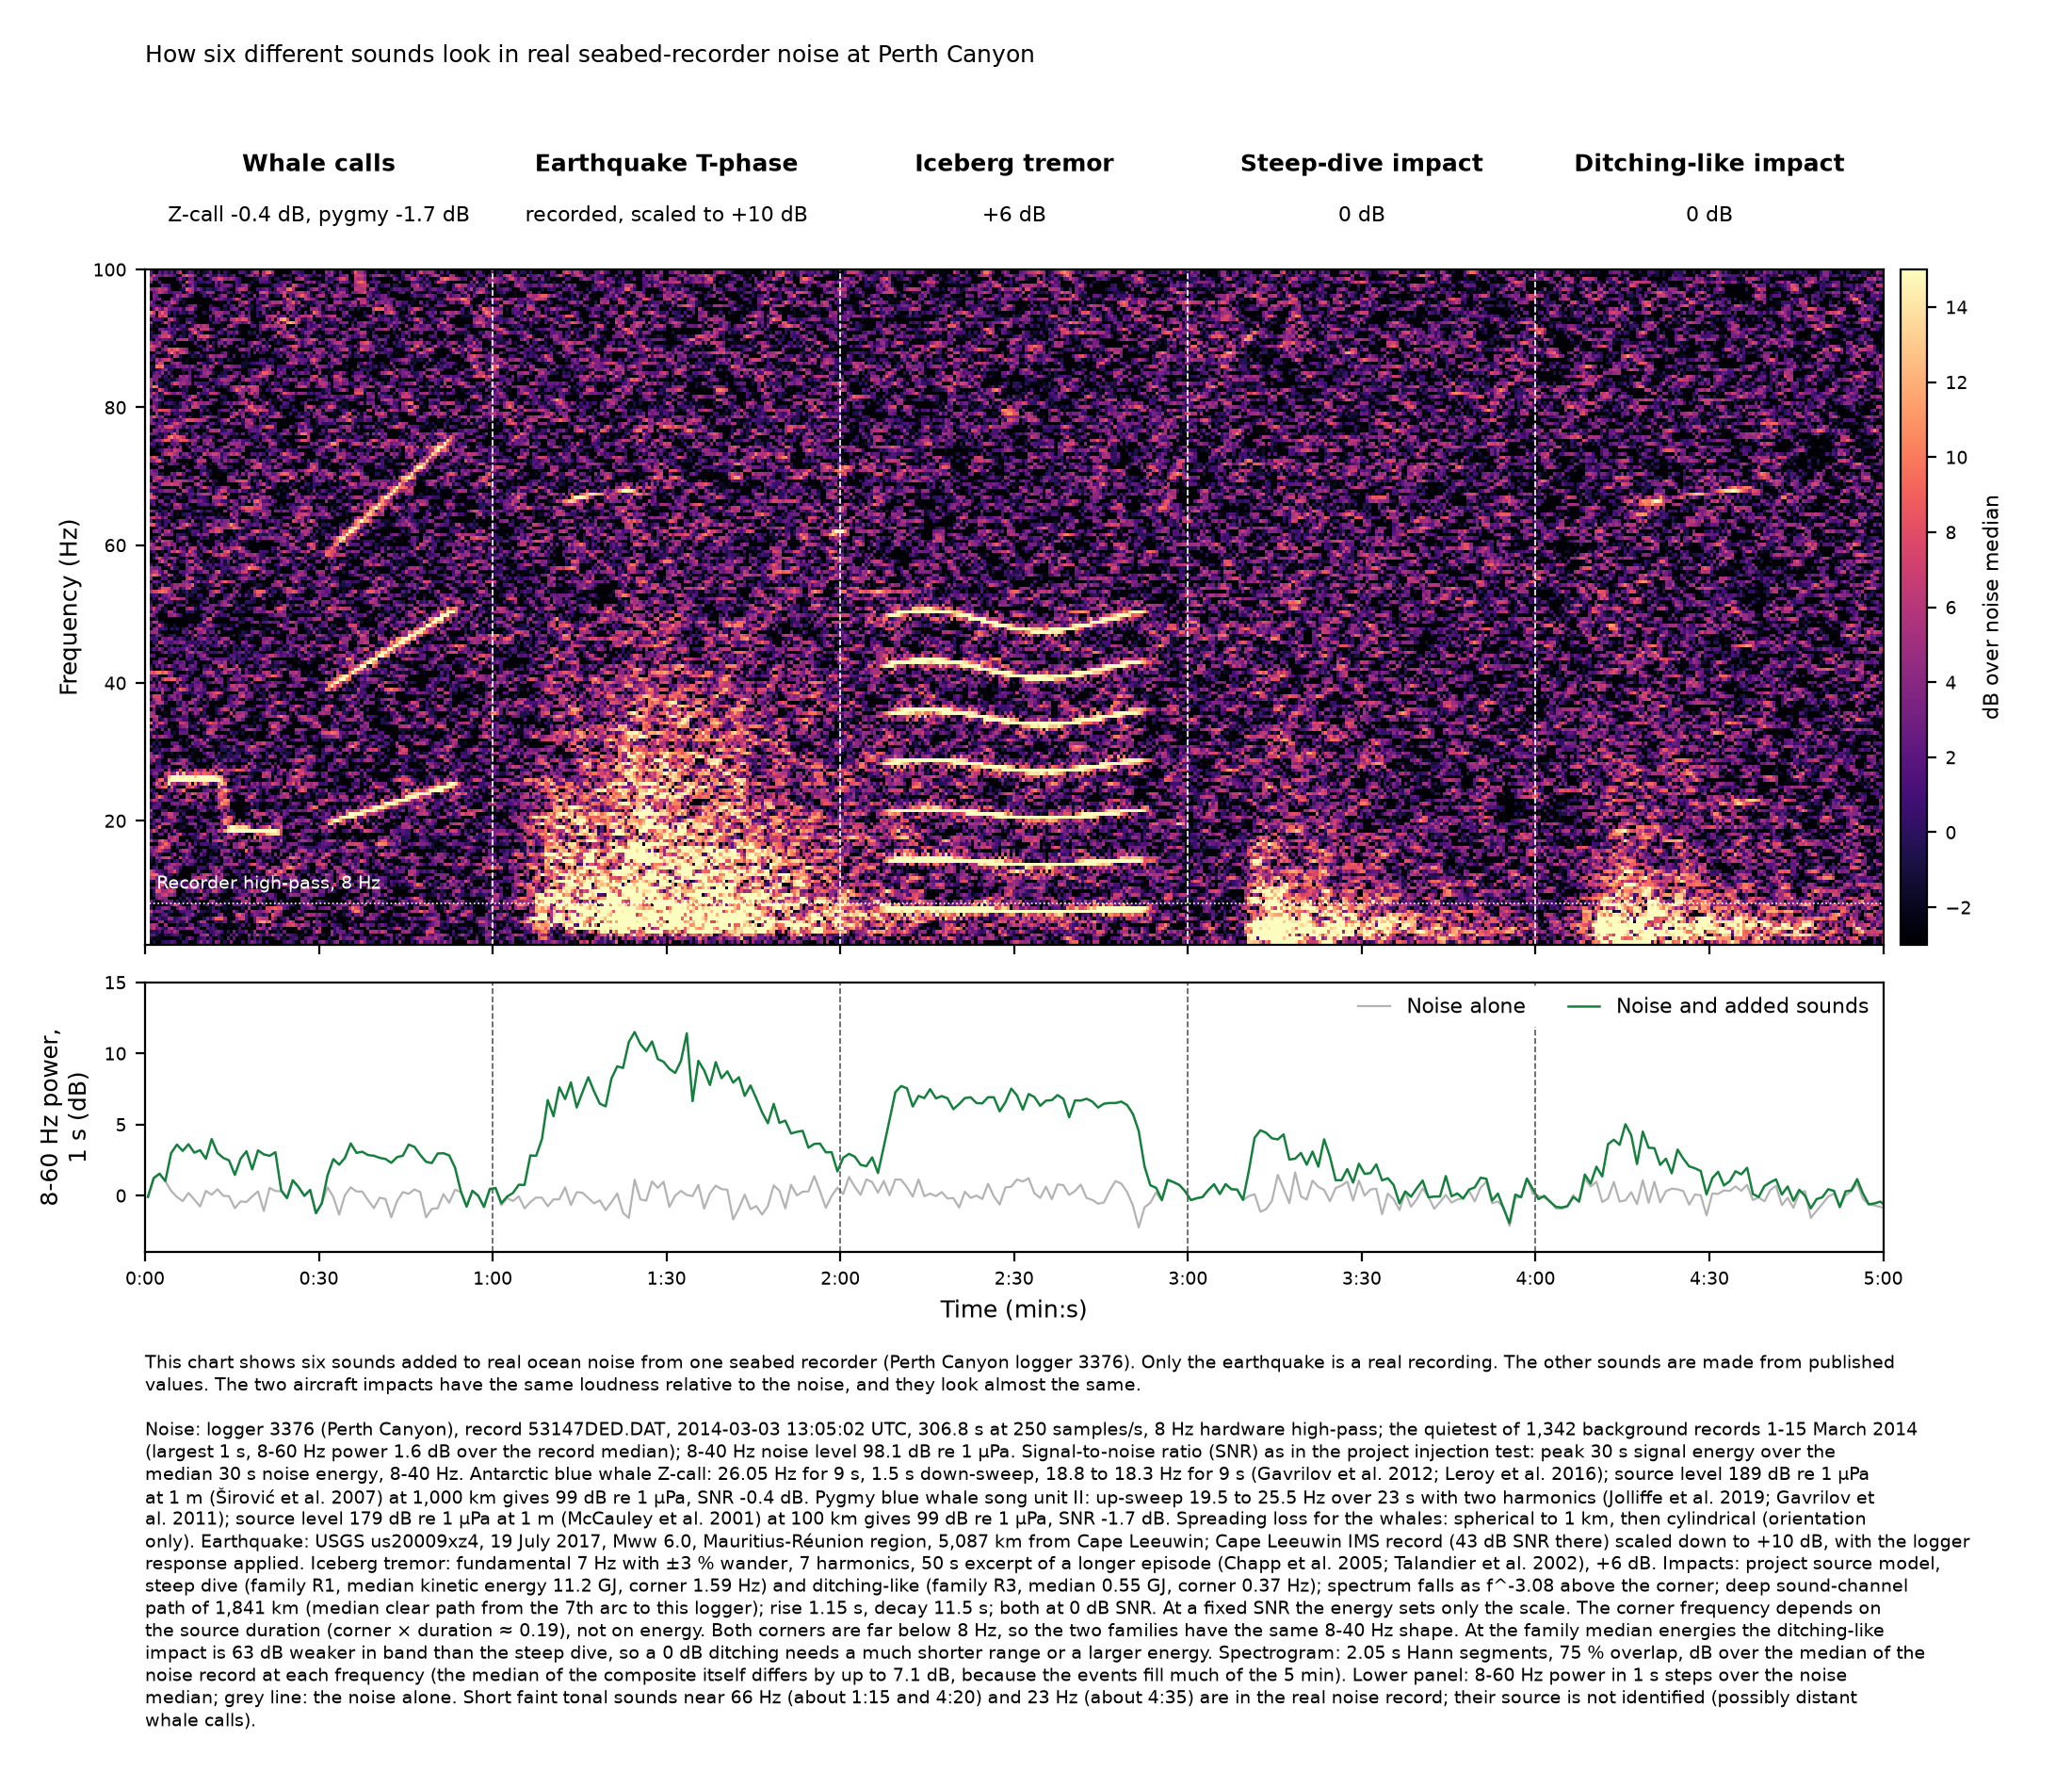

Recreate this plot in Python.
"""Composite 5-minute spectrogram: six sources in real IMOS seabed-logger noise (Perth Canyon logger 3376).

One event per minute:
  0-1 min  two whale calls (synthetic): Antarctic blue whale Z-call and pygmy blue whale song unit II
  1-2 min  real earthquake T-phase (Cape Leeuwin IMS H01W1 record), IMOS gain shape applied
  2-3 min  iceberg harmonic tremor (synthetic, variable harmonic tremor)
  3-4 min  steep-dive impact, family R1 (imos_inject.synth method, median corner frequency)
  4-5 min  ditching-like impact, family R3 (same method, median corner frequency)

SNR definition = imos_inject.scale: peak 30 s signal energy over the median 30 s noise energy of the record,
8-40 Hz (4th-order Butterworth, zero phase).  Whale levels are set as received sound pressure levels
(dB re 1 uPa) from published source levels and a stated range; the resulting SNR is reported.

Run from the detector code directory (sigdet.py, imosdet.py, score_records.py, ns/ns_readers.py):
    CODE_DIR=<dir> OUT_DIR=<dir> python composite_spectrogram_5min.py
"""
import os, sys, json
import numpy as np, pandas as pd
from scipy import signal

CODE = os.environ.get('CODE_DIR', os.getcwd()); OUT = os.environ.get('OUT_DIR', os.getcwd())
sys.path.insert(0, CODE); sys.path.insert(0, os.path.join(CODE, 'ns'))
import sigdet as SD, imosdet as ID, ns_readers as RD
from score_records import load

FS = 250.0
CACHE = '/Users/pete/Downloads/mh370-inputs/hydroacoustics/imos_250hz_cache'
EQDIR = '/Users/pete/Downloads/mh370-inputs/hydroacoustics/ims_eq_records'
LOGGER, NOISE_FILE, NOISE_IDX = 'IMOS3376', 'imos3376_background.npz', 244
EQ_FILE, EQ_ST, EQ_PEAK_S = 'H01W1_us20009xz4.mseed', 'H01W', 1203.0     # peak = centre of max 30 s 5-40 Hz window
SEED = 20261107

# ------------------------------------------------------------------ noise and calibration
z = np.load(f'{CACHE}/{NOISE_FILE}', allow_pickle=True)
x = z['x'][NOISE_IDX].astype(float); x -= x.mean(); n = len(x)
noise_label = str(z['label'][NOISE_IDX]); noise_t0 = float(z['t_start_s'][NOISE_IDX])
noise_utc = (pd.Timestamp('2014-03-08') + pd.to_timedelta(noise_t0, unit='s')).strftime('%Y-%m-%d %H:%M:%S')
fg, Gdb = RD.imos_gain(LOGGER); SENS = RD.IMOS_CAL[LOGGER]['sens_db']
gshape = ID.gain_shape(fg, Gdb)
f_n = np.fft.rfftfreq(n, 1 / FS)
H_V_per_uPa = np.sqrt(10 ** ((np.interp(f_n, fg, Gdb) + SENS) / 10))      # amplitude response, V per uPa

def to_volts(p_uPa):
    return np.fft.irfft(np.fft.rfft(p_uPa) * H_V_per_uPa, n)

def to_uPa(v):
    return np.fft.irfft(np.fft.rfft(v) / np.maximum(H_V_per_uPa, 1e-30), n)

BB = signal.butter(4, [8.0, 40.0], btype='band', fs=FS)

def scale(w, xn, snr):
    """imos_inject.scale, same logic."""
    xb = signal.filtfilt(*BB, xn); wb = signal.filtfilt(*BB, w); m = int(30 * FS)
    ex = np.convolve(xb ** 2, np.ones(m), 'valid')[::m // 4]
    nref = np.median(ex); e = np.convolve(wb ** 2, np.ones(m), 'valid').max()
    return w * np.sqrt(10 ** (snr / 10) * nref / e)

def snr_of(w, xn):
    xb = signal.filtfilt(*BB, xn); wb = signal.filtfilt(*BB, w); m = int(30 * FS)
    nref = np.median(np.convolve(xb ** 2, np.ones(m), 'valid')[::m // 4])
    return 10 * np.log10(np.convolve(wb ** 2, np.ones(m), 'valid').max() / nref)

def band_spl_30s(v, lo=8.0, hi=40.0, peak=True):
    """Calibrated 30 s mean-square level in a band, dB re 1 uPa (peak window, or median window for noise)."""
    p = to_uPa(v); b = signal.butter(4, [lo, hi], btype='band', fs=FS); pb = signal.filtfilt(*b, p); m = int(30 * FS)
    e = np.convolve(pb ** 2, np.ones(m), 'valid') / m
    return 10 * np.log10(e.max() if peak else np.median(e[::m // 4]))

t = np.arange(n) / FS

def taper(tt, T, r):
    """Cosine on/off ramps of r s for a unit of duration T (tt = time from unit start)."""
    w = ((tt >= 0) & (tt <= T)).astype(float)
    a = (tt >= 0) & (tt < r); w[a] = 0.5 * (1 - np.cos(np.pi * tt[a] / r))
    b = (tt > T - r) & (tt <= T); w[b] = 0.5 * (1 - np.cos(np.pi * (T - tt[b]) / r))
    return w

def tl_db(R_km):
    """Orientation only: spherical spreading to 1 km, cylindrical beyond (absorption < 0.1 dB at 20 Hz)."""
    return 60.0 + 10 * np.log10(R_km)

rng = np.random.default_rng(SEED)
EV = []

# ------------------------------------------------------------------ 0-1 min: whale calls (pressure, uPa)
# Antarctic blue whale Z-call (Gavrilov et al. 2012; Leroy et al. 2016; Sirovic et al. 2007 source level)
Z = dict(start=4.0, fA=26.05, TA=9.0, Tsw=1.5, fB0=18.8, fB1=18.3, TB=9.0, SL=189.0, R_km=1000.0)
tt = t - Z['start']; T = Z['TA'] + Z['Tsw'] + Z['TB']; on = (tt >= 0) & (tt <= T)
fi = np.where(tt < Z['TA'], Z['fA'], np.where(tt < Z['TA'] + Z['Tsw'], Z['fA'] + (Z['fB0'] - Z['fA']) * (tt - Z['TA']) / Z['Tsw'],
              Z['fB0'] + (Z['fB1'] - Z['fB0']) * (tt - Z['TA'] - Z['Tsw']) / Z['TB']))
zc = np.sin(2 * np.pi * np.cumsum(np.where(on, fi, 0)) / FS) * taper(tt, T, 0.5)
RLz = Z['SL'] - tl_db(Z['R_km'])                 # rms over the call
zc *= np.sqrt(10 ** (RLz / 10) / np.mean(zc[on] ** 2))
EV.append(dict(key='zcall', label='Antarctic blue whale Z-call', start_s=Z['start'], dur_s=T, w=to_volts(zc),
               freq='26.05 Hz for 9 s, 1.5 s down-sweep, then 18.8 to 18.3 Hz for 9 s; no harmonics',
               level_rule=f"source level {Z['SL']:.0f} dB re 1 uPa at 1 m, range {Z['R_km']:.0f} km, TL = 60 + 10 log10(R/1 km) dB",
               rl_call=RLz,
               src='Gavrilov, McCauley & Gedamke 2012 JASA 131:4476 (call shape; 0.135 Hz/yr decline); Leroy et al. 2016 PLoS ONE 11:e0163587 (unit A 26.05 Hz for 2014; units 7-12 s); Sirovic et al. 2007 JASA 122:1208 (source level 189 dB)'))

# Pygmy blue whale (south-east Indian Ocean population) song unit II: frequency-modulated up-sweep with harmonics
P = dict(start=31.0, f0=19.5, f1=25.5, T=23.0, harm=(1.0, 0.7, 0.5), SL=179.0, R_km=100.0)
tt = t - P['start']; on = (tt >= 0) & (tt <= P['T'])
f1t = P['f0'] + (P['f1'] - P['f0']) * np.clip(tt, 0, P['T']) / P['T']
ph = 2 * np.pi * np.cumsum(np.where(on, f1t, 0)) / FS
pb = sum(a * np.sin(k * ph) for k, a in enumerate(P['harm'], 1)) * taper(tt, P['T'], 1.0)
RLp = P['SL'] - tl_db(P['R_km'])
pb *= np.sqrt(10 ** (RLp / 10) / np.mean(pb[on] ** 2))
EV.append(dict(key='pygmy', label='Pygmy blue whale song unit II', start_s=P['start'], dur_s=P['T'], w=to_volts(pb),
               freq='fundamental up-sweep 19.5 to 25.5 Hz over 23 s; harmonics 2 and 3 at -3 and -6 dB (to 76.5 Hz)',
               level_rule=f"source level {P['SL']:.0f} dB re 1 uPa at 1 m, range {P['R_km']:.0f} km, TL = 60 + 10 log10(R/1 km) dB",
               rl_call=RLp,
               src='Jolliffe et al. 2019 PLoS ONE 14:e0208619 (unit II 20 to 26 Hz over 23 s in 2010, harmonics to 72 Hz); Gavrilov et al. 2011 JASA 130:3651 (0.12 Hz/yr decline, so 2014 values 0.5 Hz lower); McCauley et al. 2001 Mar. Mamm. Sci. 17:235 (source level 179 dB)'))

# ------------------------------------------------------------------ 1-2 min: real earthquake T-phase (imos_inject.synth 'EQ real')
EQ_SNR, EQ_PEAK_CHART = 10.0, 90.0
t0e, xe = load(f'{EQDIR}/{EQ_FILE}', EQ_ST)
i = int((EQ_PEAK_S - 60.0) * FS); s = xe[i:i + int(240 * FS)].copy()                # inject.real_signal: peak at 60 s
wt = np.ones(len(s)); m5 = int(5 * FS); wt[:m5] = np.hanning(2 * m5)[:m5]; wt[-m5:] = np.hanning(2 * m5)[m5:]; s *= wt
s = s[:int(150 * FS)]; s = s - s.mean(); s *= np.hanning(len(s)) ** 0.25          # imos_inject.real_quake / synth
w = np.zeros(n); j0 = int((EQ_PEAK_CHART - 60.0) * FS); L = min(len(s), n - j0); w[j0:j0 + L] = s[:L]
w_eq = np.fft.irfft(np.fft.rfft(w) * np.sqrt(np.interp(f_n, ID.F, gshape)), n)
w_eq = scale(w_eq, x, EQ_SNR)
EV.append(dict(key='eq', label='Earthquake T-phase (recorded)', start_s=EQ_PEAK_CHART - 60.0, dur_s=150.0, w=w_eq,
               freq='broadband; recorded at Cape Leeuwin IMS H01W1 (flat 1-100 Hz), IMOS gain shape then applied',
               level_rule=f'scaled to SNR {EQ_SNR:+.0f} dB; 150 s segment with the peak at chart {EQ_PEAK_CHART:.0f} s; Hann^0.25 taper',
               rl_call=np.nan,
               src='USGS event us20009xz4: 2017-07-19 12:16:23.56 UTC, Mww 6.0, Mauritius-Reunion region, 17.415 S 66.484 E, depth 10 km; epicentre to H01W 5,087 km; record IM.H01W1..EDH (EarthScope FDSN); band SNR at H01W 43.2 dB (30 s, 5-40 Hz)'))

# ------------------------------------------------------------------ 2-3 min: iceberg harmonic tremor (variable harmonic tremor)
I = dict(start=125.0, T=50.0, f0=7.0, wander=0.03, Twander=40.0, nh=7, R_km=3800.0, chan_f0=2.5)
ICE_SNR = 6.0
tt = t - I['start']; on = (tt >= 0) & (tt <= I['T'])
f0t = I['f0'] * (1 + I['wander'] * np.sin(2 * np.pi * np.clip(tt, 0, None) / I['Twander']))
ph = 2 * np.pi * np.cumsum(np.where(on, f0t, 0)) / FS
ice = sum(np.sin(k * ph + rng.uniform(0, 2 * np.pi)) / np.sqrt(k) for k in range(1, I['nh'] + 1)) * taper(tt, I['T'], 5.0)
ice = np.fft.irfft(np.fft.rfft(ice) * np.sqrt(SD.channel(f_n, f0=I['chan_f0'], R_km=I['R_km'])), n)
EV.append(dict(key='ice', label='Iceberg harmonic tremor', start_s=I['start'], dur_s=I['T'], w=scale(to_volts(ice), x, ICE_SNR),
               freq='fundamental 7.0 Hz with +-3 % slow wander (40 s period); 7 harmonics to 49 Hz, amplitude k^-0.5; 50 s excerpt with 5 s ramps',
               level_rule=f'scaled to SNR {ICE_SNR:+.0f} dB; deep-channel transfer sigdet.channel (f0 2.5 Hz, R 3,800 km)',
               rl_call=np.nan,
               src='Chapp et al. 2005 G-cubed 6:Q06003 (Indian Ocean sound-channel variable harmonic tremor: fundamental 4-10 Hz, up to 10 harmonic bands); Talandier et al. 2002 EPSL 203:519; MacAyeal et al. 2008 JGR 113:F03011'))

# ------------------------------------------------------------------ 3-5 min: impacts (imos_inject.synth, fixed parameters)
Q = pd.read_csv(os.path.join(CODE, 'source_model_family_quantiles.csv'))
def qmed(fam, par): return float(Q[(Q.family == fam) & (Q.parameter == par)]['median'].iloc[0])
G = pd.read_csv(os.path.join(CODE, 'grid_ext_paths_wide.csv'))
DIST = float(G[(G.station == LOGGER) & (G.path_class != 'blocked')].dist_km.median())
IMP = dict(slope=3.08, f0=2.5, tilt=0.0, rise=1.15, decay=11.5, dist_km=DIST)   # synth draws slope U(2.65,3.5), f0 U(1,4), tilt U(-0.5,0.5), rise U(0.3,2), decay U(3,20): mid-range values used
def impact(fam, t0, seed):
    r = np.random.default_rng(seed); fc = qmed(fam, 'fc')
    shape = SD.src_shape(f_n, fc, IMP['slope']) * SD.channel(f_n, f0=IMP['f0'], R_km=IMP['dist_km']) * np.maximum(f_n, 0.1) ** IMP['tilt'] * np.interp(f_n, ID.F, gshape)
    e = SD.env_gamma(t - t0, IMP['rise'], IMP['decay'])
    return np.fft.irfft(np.fft.rfft(r.standard_normal(n)) * np.sqrt(shape), n) * np.sqrt(e), fc
for fam, key, lab, t0i, sd in (('R1', 'r1', 'Steep-dive impact (R1)', 190.0, SEED + 1), ('R3', 'r3', 'Ditching-like impact (R3)', 250.0, SEED + 2)):
    wi, fc = impact(fam, t0i, sd)
    EV.append(dict(key=key, label=lab, start_s=t0i, dur_s=np.nan, w=scale(wi, x, 0.0),
                   freq=f'flat to corner {fc:.3f} Hz then f^-{IMP["slope"]}; deep-channel transfer (f0 {IMP["f0"]} Hz, Thorp absorption over {DIST:.0f} km); IMOS gain shape',
                   level_rule=f'scaled to SNR 0 dB; envelope env_gamma rise {IMP["rise"]} s, decay {IMP["decay"]} s (power e-fold); spectral tilt {IMP["tilt"]}',
                   rl_call=np.nan, fc_hz=fc, KE_J=qmed(fam, 'KE'), tau_s=qmed(fam, 'tau'),
                   src=f'source_model_family_quantiles.csv family {fam}: median fc {fc:.4f} Hz, median KE {qmed(fam, "KE") / 1e9:.3g} GJ, median tau {qmed(fam, "tau"):.4f} s, median slope n {qmed(fam, "n"):.3f}; method imos_inject.synth with sigdet.src_shape and sigdet.channel'))

# ------------------------------------------------------------------ assemble, measure
y = x + sum(e['w'] for e in EV)
NL = band_spl_30s(x, peak=False)
rows = []
for e in EV:
    rows.append(dict(event=e['label'], chart_start_s=round(e['start_s'], 2),
                     duration_s=(round(e['dur_s'], 1) if np.isfinite(e['dur_s']) else 'onset envelope; power decay e-fold 11.5 s'),
                     snr_db_8_40Hz_30s=round(snr_of(e['w'], x), 2) + 0.0,
                     received_spl_peak30s_8_40Hz_dB_re_1uPa=round(band_spl_30s(e['w']), 1),
                     received_rms_over_call_dB_re_1uPa=(round(e['rl_call'], 1) if np.isfinite(e['rl_call']) else ''),
                     frequency_content=e['freq'], level_setting=e['level_rule'],
                     corner_frequency_hz=(round(e['fc_hz'], 4) if 'fc_hz' in e else ''),
                     kinetic_energy_GJ=(round(e['KE_J'] / 1e9, 3) if 'KE_J' in e else ''),
                     parameter_source=e['src']))
noise_row = dict(event=f'Noise: {LOGGER} Perth Canyon, record {noise_label}, {noise_utc} UTC', chart_start_s=0.0, duration_s=round(n / FS, 1),
                 snr_db_8_40Hz_30s='', received_spl_peak30s_8_40Hz_dB_re_1uPa=f'{NL:.1f} (median 30 s window)', received_rms_over_call_dB_re_1uPa='',
                 frequency_content='real noise; 250 samples/s; 8 Hz hardware high-pass', level_setting='as recorded; calibrated with the logger gain table and sensitivity',
                 corner_frequency_hz='', kinetic_energy_GJ='', parameter_source=f'imos_250hz_cache/{NOISE_FILE} index {NOISE_IDX}; sensitivity {SENS} dB re 1 V/uPa')
T = pd.concat([pd.DataFrame([noise_row]), pd.DataFrame(rows)], ignore_index=True)
T.to_csv(os.path.join(OUT, 'composite_spectrogram_5min_events.csv'), index=False)

# spectrogram and 1 s band power, normalised by the noise-only record median (shift against the composite's own median reported)
fS, tS, PS = signal.spectrogram(y, fs=FS, nperseg=512, noverlap=384)
_, _, PX = signal.spectrogram(x, fs=FS, nperseg=512, noverlap=384)
mS = (fS >= 2) & (fS <= 100)
medX = np.median(PX[mS], axis=1, keepdims=True); medY = np.median(PS[mS], axis=1, keepdims=True)
Pd = 10 * np.log10(PS[mS] / medX)
SOS = signal.butter(4, [8, 60], btype='band', fs=FS, output='sos')
def p1s(v):
    b = signal.sosfiltfilt(SOS, v); k = int(FS); return (b[:len(b) // k * k].reshape(-1, k) ** 2).mean(1)
ey, ex = p1s(y), p1s(x); tb = 0.5 + np.arange(len(ey)); Eb = 10 * np.log10(ey / np.median(ex))
np.savez_compressed(os.path.join(OUT, 'composite_spectrogram_5min_data.npz'), f=fS[mS], t=tS, Pd=Pd, tb=tb, Eb=Eb, Ex=10 * np.log10(ex / np.median(ex)))
META = dict(noise_logger=LOGGER, noise_record=noise_label, noise_utc=noise_utc, noise_spl_8_40=NL, dist_km=DIST, imp=IMP, seed=SEED,
            median_shift_db_max=float(np.max(np.abs(10 * np.log10(medY / medX)))),
            noise_1s_p99_db=float(np.percentile(10 * np.log10(ex / np.median(ex)), 99)),
            fc_times_tau={fam: qmed(fam, 'fc') * qmed(fam, 'tau') for fam in ('R1', 'R2', 'R3')},
            inband_vs_F35A_db={fam: qmed(fam, 'inband_dB_vs_F35A') for fam in ('R1', 'R3')},
            gain_db_at={str(fq): float(10 * np.log10(np.interp(fq, ID.F, gshape))) for fq in (5, 7, 8, 10, 20, 40, 60)},
            events=[{k: v for k, v in e.items() if k != 'w'} for e in EV])
json.dump(META, open(os.path.join(OUT, 'composite_spectrogram_5min_meta.json'), 'w'), indent=1, default=float)


# ------------------------------------------------------------------ figures
import matplotlib
matplotlib.use('Agg')
import matplotlib.pyplot as plt
from matplotlib.gridspec import GridSpec
SNR = {e['key']: round(snr_of(e['w'], x), 1) + 0.0 for e in EV}
SLOTS = [(0, 'Whale calls', f"Z-call {SNR['zcall']:+.1f} dB, pygmy {SNR['pygmy']:+.1f} dB"),
         (60, 'Earthquake T-phase', f"recorded, scaled to {SNR['eq']:+.0f} dB"),
         (120, 'Iceberg tremor', f"{SNR['ice']:+.0f} dB"),
         (180, 'Steep-dive impact', f"{abs(SNR['r1']):.0f} dB"),
         (240, 'Ditching-like impact', f"{abs(SNR['r3']):.0f} dB")]
SLOTS_JON = [(0, 'Whale calls', ''), (60, 'Earthquake', ''), (120, 'Iceberg tremor', ''), (180, 'Steep-dive\nimpact', ''), (240, 'Ditching-like\nimpact', '')]

STE = ("This chart shows six sounds added to real ocean noise from one seabed recorder (Perth Canyon logger 3376). "
       "Only the earthquake is a real recording. The other sounds are made from published values. "
       "The two aircraft impacts have the same loudness relative to the noise, and they look almost the same.")
TECH = (f"Noise: logger {LOGGER[4:]} (Perth Canyon), record {noise_label}, {noise_utc} UTC, 306.8 s at 250 samples/s, 8 Hz hardware high-pass; "
        f"the quietest of 1,342 background records 1-15 March 2014 (largest 1 s, 8-60 Hz power 1.6 dB over the record median); 8-40 Hz noise level {NL:.1f} dB re 1 µPa. "
        "Signal-to-noise ratio (SNR) as in the project injection test: peak 30 s signal energy over the median 30 s noise energy, 8-40 Hz. "
        f"Antarctic blue whale Z-call: 26.05 Hz for 9 s, 1.5 s down-sweep, 18.8 to 18.3 Hz for 9 s (Gavrilov et al. 2012; Leroy et al. 2016); source level 189 dB re 1 µPa at 1 m (Širović et al. 2007) at 1,000 km gives 99 dB re 1 µPa, SNR {SNR['zcall']:+.1f} dB. "
        f"Pygmy blue whale song unit II: up-sweep 19.5 to 25.5 Hz over 23 s with two harmonics (Jolliffe et al. 2019; Gavrilov et al. 2011); source level 179 dB re 1 µPa at 1 m (McCauley et al. 2001) at 100 km gives 99 dB re 1 µPa, SNR {SNR['pygmy']:+.1f} dB. Spreading loss for the whales: spherical to 1 km, then cylindrical (orientation only). "
        "Earthquake: USGS us20009xz4, 19 July 2017, Mww 6.0, Mauritius-Réunion region, 5,087 km from Cape Leeuwin; Cape Leeuwin IMS record (43 dB SNR there) scaled down to +10 dB, with the logger response applied. "
        "Iceberg tremor: fundamental 7 Hz with ±3 % wander, 7 harmonics, 50 s excerpt of a longer episode (Chapp et al. 2005; Talandier et al. 2002), +6 dB. "
        f"Impacts: project source model, steep dive (family R1, median kinetic energy {qmed('R1','KE')/1e9:.1f} GJ, corner {qmed('R1','fc'):.2f} Hz) and ditching-like (family R3, median {qmed('R3','KE')/1e9:.2f} GJ, corner {qmed('R3','fc'):.2f} Hz); "
        f"spectrum falls as f^-3.08 above the corner; deep sound-channel path of {DIST:,.0f} km (median clear path from the 7th arc to this logger); rise 1.15 s, decay 11.5 s; both at 0 dB SNR. "
        "At a fixed SNR the energy sets only the scale. The corner frequency depends on the source duration (corner × duration ≈ 0.19), not on energy. Both corners are far below 8 Hz, so the two families have the same 8-40 Hz shape. "
        f"At the family median energies the ditching-like impact is {qmed('R1','inband_dB_vs_F35A')-qmed('R3','inband_dB_vs_F35A'):.0f} dB weaker in band than the steep dive, so a 0 dB ditching needs a much shorter range or a larger energy. "
        f"Spectrogram: 2.05 s Hann segments, 75 % overlap, dB over the median of the noise record at each frequency (the median of the composite itself differs by up to {META['median_shift_db_max']:.1f} dB, because the events fill much of the 5 min). "
        "Lower panel: 8-60 Hz power in 1 s steps over the noise median; grey line: the noise alone. "
        "Short faint tonal sounds near 66 Hz (about 1:15 and 4:20) and 23 Hz (about 4:35) are in the real noise record; their source is not identified (possibly distant whale calls).")

def draw(fname, jon=False):
    if jon:
        W = 127 / 25.4; fig = plt.figure(figsize=(W, 3.35))
        gsp = GridSpec(3, 2, figure=fig, height_ratios=[0.20, 1.0, 0.42], width_ratios=[1, 0.022], hspace=0.10, wspace=0.03,
                       left=0.105, right=0.90, top=0.985, bottom=0.12)
        cmap = 'Greys'; fs = (7, 6.5, 6); slots = SLOTS_JON
    else:
        fig = plt.figure(figsize=(11, 9.4))
        gsp = GridSpec(4, 2, figure=fig, height_ratios=[0.16, 1.0, 0.40, 0.66], width_ratios=[1, 0.015], hspace=0.10, wspace=0.02,
                       left=0.07, right=0.93, top=0.93, bottom=0.02)
        cmap = 'magma'; fs = (9, 8, 7); slots = SLOTS
    axL = fig.add_subplot(gsp[0, 0]); axS = fig.add_subplot(gsp[1, 0], sharex=axL); axP = fig.add_subplot(gsp[2, 0], sharex=axL); cax = fig.add_subplot(gsp[1, 1])
    im = axS.pcolormesh(tS, fS[mS], Pd, vmin=-3, vmax=15, cmap=cmap, shading='auto', rasterized=True)
    axS.set_ylim(2, 100); axS.set_ylabel('Frequency (Hz)', fontsize=fs[0])
    cb = fig.colorbar(im, cax=cax); cb.set_label('dB over noise median', fontsize=fs[1]); cb.ax.tick_params(labelsize=fs[2])
    if not jon:
        axS.axhline(8, color='w', lw=0.6, ls=':')
        axS.text(2, 9.5, 'Recorder high-pass, 8 Hz', ha='left', va='bottom', fontsize=fs[2], color='w')
    axP.plot(tb, META_EX, color='0.70', lw=0.8, label='Noise alone')
    axP.plot(tb, Eb, color=('k' if jon else '#15803d'), lw=0.9, label='Noise and added sounds')
    axP.set_ylabel('8-60 Hz power,\n1 s (dB)', fontsize=fs[0]); axP.set_xlabel('Time (min:s)', fontsize=fs[0])
    lg = axP.legend(loc='upper right', fontsize=fs[2] if jon else fs[1], frameon=True, ncol=(1 if jon else 2), handlelength=1.5, framealpha=1.0, borderaxespad=0.3)
    lg.get_frame().set_edgecolor('none'); lg.set_zorder(5)
    lo, hi = np.floor(min(Eb.min(), META_EX.min())) - 1, np.ceil(Eb.max()) + (6 if jon else 3); axP.set_ylim(lo, hi)
    for a in (axS, axP):
        for b in (60, 120, 180, 240):
            a.axvline(b, color=('0.35' if (jon or a is axP) else 'w'), lw=0.6, ls='--')
        a.tick_params(labelsize=fs[2])
    axL.set_ylim(0, 1); axL.axis('off')
    for t0s, lab, sub in slots:
        axL.text(t0s + 30, 0.62 if sub else 0.45, lab, ha='center', va='center', fontsize=fs[0] if not jon else fs[1], fontweight=('bold' if not jon else 'normal'))
        if sub: axL.text(t0s + 30, 0.15, sub, ha='center', va='center', fontsize=fs[1])
    axS.set_xlim(0, 300); ticks = np.arange(0, 301, 30)
    axP.set_xticks(ticks); axP.set_xticklabels([f'{int(v // 60)}:{int(v % 60):02d}' for v in ticks])
    plt.setp(axS.get_xticklabels(), visible=False); plt.setp(axL.get_xticklabels(), visible=False)
    if not jon:
        fig.suptitle('How six different sounds look in real seabed-recorder noise at Perth Canyon', x=0.07, ha='left', fontsize=fs[0], y=0.975)
        axF = fig.add_subplot(gsp[3, :]); axF.axis('off')
        import textwrap
        txt = '\n'.join(textwrap.wrap(STE, 190)) + '\n\n' + '\n'.join(textwrap.wrap(TECH, 196))
        axF.text(0.0, 0.86, txt, ha='left', va='top', fontsize=fs[2], transform=axF.transAxes, linespacing=1.22)
    fig.savefig(os.path.join(OUT, fname), dpi=300 if jon else 200)
    if jon:
        from PIL import Image                                     # true single-channel greyscale for the journal
        Image.open(os.path.join(OUT, fname)).convert('L').save(os.path.join(OUT, fname), dpi=(300, 300))
        tif = os.path.join(OUT, fname.replace('.png', '_800dpi.tif'))
        fig.savefig(tif, dpi=800); Image.open(tif).convert('L').save(tif, dpi=(800, 800), compression='tiff_lzw')
    return fig

META_EX = 10 * np.log10(ex / np.median(ex))

if __name__ == '__main__':
    print(T[['event', 'chart_start_s', 'snr_db_8_40Hz_30s', 'received_spl_peak30s_8_40Hz_dB_re_1uPa', 'received_rms_over_call_dB_re_1uPa']].to_string())
    print({k: v for k, v in META.items() if k != 'events'})
    try:
        apply_figure_style()
    except NameError:
        pass
    draw('composite_spectrogram_5min.png')
    import matplotlib as mpl; mpl.rcParams['image.cmap'] = 'Greys'
    draw('composite_spectrogram_5min_jon.png', jon=True)
